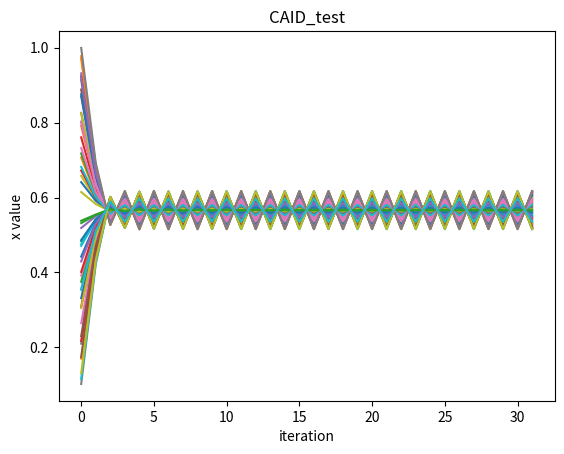

The matplotlib source for this figure:
import numpy as np
import math
import matplotlib.pyplot as plt

N = 50
a = 0.5
m = 5
k = 1

payoff_matrix_CAIPD = [m - k, -k, m, 0]
payoff_matrix_CAISD = [m - k / 2, m - k, m, 0]

f = np.zeros(N)
delta_f = np.zeros((N, N))
x = np.random.rand(N)
convergence_val = np.mean(x)
dx = np.zeros(N)
x_record = [x.copy()]
p = np.zeros((N, N))


# degree = np.zeros(N)


def iteration():
    for i in range(N):
        f[i] = 0
        for j in range(N):
            f[i] += (payoff_matrix_CAIPD[0] - payoff_matrix_CAIPD[1] - payoff_matrix_CAIPD[2] + payoff_matrix_CAIPD[
                3]) * x[i] * x[j] + (payoff_matrix_CAIPD[1] - payoff_matrix_CAIPD[3]) * x[j] + (
                                payoff_matrix_CAIPD[2] - payoff_matrix_CAIPD[3]) * x[i] + payoff_matrix_CAIPD[3]

    for i in range(N):
        for j in range(N):
            delta_f[i][j] = f[i] - f[j]

    for i in range(N):
        for j in range(N):
            p[i][j] = 0.5 / (1 + math.exp(-abs(delta_f[j][i])))
    # print("p_matrix:", p)

    dx_total = 0
    for i in range(N):
        dx[i] = 0
        for j in range(N):
            dx[i] += p[i][j] * np.sign(x[j] - x[i]) * (abs(x[j] - x[i]) ** a)
        dx[i] = dx[i] / N
        dx_total += dx[i]
    #print(dx_total)

    for i in range(N):
        x[i] += dx[i]
    x_record.append(x.copy())


def are_elements_converged(array, target_value, tolerance=1e-3):
    """
    判断数组中的所有元素是否都收敛到了给定值的附近。

    :param array: 要检查的数组（numpy数组）
    :param target_value: 目标值
    :param tolerance: 容忍度
    :return: 如果所有元素都在目标值的容忍度范围内，返回True，否则返回False
    """
    return np.all(np.abs(array - target_value) < tolerance)


k = 0
while not are_elements_converged(x, convergence_val) and k <= 30:
    iteration()
    k += 1

if are_elements_converged(x, convergence_val):
    print(f"在有限时间内收敛，迭代次数为:{k}!")
else:
    print("无法在有限时间内收敛！")

x_iteration_matrix = np.array(x_record)

# fig = plt.figure(figsize=(8, 5))
for i in range(N):
    plt.plot(x_iteration_matrix[:, i])

plt.xlabel("iteration")
plt.ylabel("x value")
plt.title("CAID_test")
plt.show()
